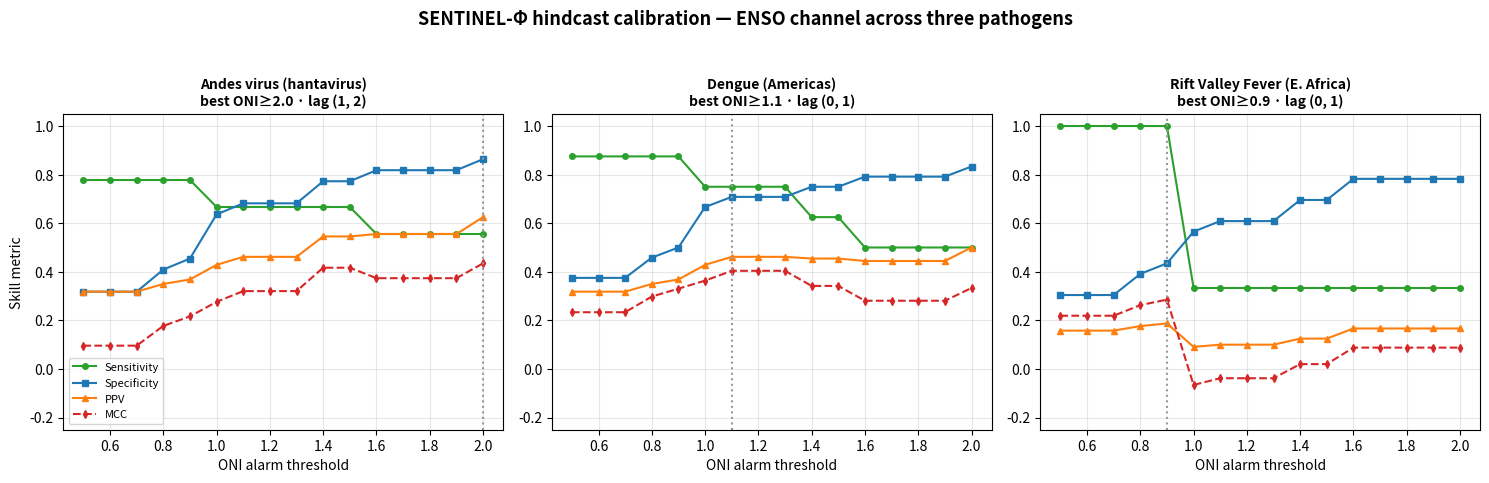

Python code for this plot:
#!/usr/bin/env python3
"""
SENTINEL-Φ — multi-pathogen hindcast calibration protocol
=========================================================
Retrospectively tests the ECOLOGICAL channel (E) of SENTINEL-Φ against the
documented outbreak record of three climate-sensitive pathogens, each with its
own ENSO lag structure:

  • Andes virus (ANDV) hantavirus — Patagonia. El Niño → rainfall → Nothofagus
    masting → rodent irruption → spillover.  Lag 12–18 months (t-1, t-2).
  • Dengue — Americas/global. El Niño → warmer/wetter → Aedes amplification.
    Lag ~0–12 months (t, t-1).
  • Rift Valley Fever (RVF) — East Africa. El Niño / +IOD → heavy short/long
    rains → floodwater-mosquito hatch → epizootic.  Lag ~0–12 months (t, t-1).

For each pathogen it computes a threshold sweep (sensitivity, specificity, PPV,
Youden's J, MCC), the best ONI threshold, and the mean lead time, then writes a
3-panel calibration figure to figures/.

Surge-year sources: WHO DON archive; PAHO; Anyamba et al. PNAS (RVF NDVI);
Yates et al. BioScience 2002 (hantavirus–ENSO); peer-reviewed dengue-ENSO reviews.

Run:  python3 scripts/calibrate_sentinel.py
"""
import statistics

# ── Annual peak ONI (NOAA CPC). Positive = El Niño. ─────────────────────────────
ONI = {
    1990:0.40,1991:1.30,1992:1.70,1993:0.70,1994:1.09,1995:-1.00,1996:-0.90,
    1997:2.40,1998:2.24,1999:-1.65,2000:-1.66,2001:-0.68,2002:1.31,2003:0.92,
    2004:0.70,2005:-0.84,2006:0.94,2007:-1.60,2008:-1.64,2009:1.56,2010:-1.64,
    2011:-1.31,2012:-0.72,2013:-0.35,2014:0.77,2015:2.75,2016:2.63,2017:-0.86,
    2018:0.97,2019:0.89,2020:-1.20,2021:-0.91,2022:-0.97,2023:2.06,2024:1.92,
    2025:-0.55,2026:-0.37,
}

# ── Per-pathogen configuration ──────────────────────────────────────────────────
#   surges : documented above-baseline outbreak years
#   lags   : which prior-year offsets the El Niño signal is read from
#   window : evaluation year range
PATHOGENS = {
    'Andes virus (hantavirus)': {
        'surges': {1997,1999,2000,2002,2010,2018,2019,2024,2025},
        'lags':   (1, 2),                 # 12–18 month lag
        'window': range(1996, 2027),
        'region': 'Patagonia (Argentina/Chile)',
        'op_thr': 1.5,                    # operational threshold deployed (ENSO_CAL)
    },
    'Dengue (Americas)': {
        # Major/record dengue epidemic years in the Americas
        'surges': {1998,2002,2010,2013,2016,2019,2023,2024},
        'lags':   (0, 1),                 # same year / following season
        'window': range(1995, 2027),
        'region': 'Tropical Americas',
        'op_thr': 1.1,
    },
    'Rift Valley Fever (E. Africa)': {
        # Canonical East-African RVF epizootics/epidemics
        'surges': {1998,2007,2018},
        'lags':   (0, 1),                 # within the post-El Niño rains
        'window': range(1995, 2021),
        'region': 'Horn of Africa',
        'op_thr': 0.9,
    },
}

def predict(year, thr, lags):
    """E-channel alarm if peak ONI at any configured lag >= threshold."""
    return max((ONI.get(year - L, -9) for L in lags), default=-9) >= thr

def metrics(cfg, thr):
    tp = fp = tn = fn = 0
    for y in cfg['window']:
        alarm = predict(y, thr, cfg['lags'])
        surge = y in cfg['surges']
        if   alarm and surge:     tp += 1
        elif alarm and not surge: fp += 1
        elif not alarm and surge: fn += 1
        else:                     tn += 1
    sens = tp/(tp+fn) if tp+fn else 0
    spec = tn/(tn+fp) if tn+fp else 0
    ppv  = tp/(tp+fp) if tp+fp else 0
    j    = sens + spec - 1
    den  = ((tp+fp)*(tp+fn)*(tn+fp)*(tn+fn)) ** 0.5
    mcc  = (tp*tn - fp*fn)/den if den else 0
    return dict(thr=thr, tp=tp, fp=fp, tn=tn, fn=fn, sens=sens, spec=spec, ppv=ppv, youden=j, mcc=mcc)

THRS = [round(0.5 + 0.1*i, 1) for i in range(0, 16)]   # 0.5 … 2.0
results = {}

print("="*74)
print("SENTINEL-Φ multi-pathogen hindcast calibration (ecological / ENSO channel)")
print("="*74)

for name, cfg in PATHOGENS.items():
    sweep = [metrics(cfg, t) for t in THRS]
    best = max(sweep, key=lambda m: m['mcc'])
    op   = metrics(cfg, cfg['op_thr'])          # metrics at the DEPLOYED threshold
    results[name] = (sweep, best, cfg)

    print(f"\n■ {name}  ·  {cfg['region']}  ·  lag {cfg['lags']}  ·  {len(cfg['surges'])} surge years")
    print(f"  {'ONIthr':>7} {'Sens':>5} {'Spec':>5} {'PPV':>5} {'MCC':>6}")
    for m in sweep:
        flags = []
        if m is best: flags.append('MCC-max')
        if abs(m['thr'] - cfg['op_thr']) < 1e-9: flags.append('DEPLOYED')
        mark = ('  <= ' + ', '.join(flags)) if flags else ''
        print(f"  {m['thr']:>7.1f} {m['sens']:>5.2f} {m['spec']:>5.2f} {m['ppv']:>5.2f} {m['mcc']:>6.2f}{mark}")
    print(f"  MCC-max:  ONI >= {best['thr']:.1f} → Sens {best['sens']:.2f} Spec {best['spec']:.2f} "
          f"PPV {best['ppv']:.2f} MCC {best['mcc']:.2f}")
    print(f"  DEPLOYED: ONI >= {cfg['op_thr']:.1f} → Sens {op['sens']:.2f} Spec {op['spec']:.2f} "
          f"PPV {op['ppv']:.2f} MCC {op['mcc']:.2f}  (operational; favours sensitivity)")

    # detected / missed + lead time AT THE DEPLOYED THRESHOLD (the reportable one)
    detected, missed, leads = [], [], []
    for y in sorted(cfg['surges']):
        if y not in cfg['window']: continue
        hit = [L for L in cfg['lags'] if ONI.get(y-L, -9) >= cfg['op_thr']]
        if hit:
            detected.append(y); leads.append(min(hit))
        else:
            missed.append(y)
    tot = len(detected) + len(missed)
    print(f"  At deployed ONI≥{cfg['op_thr']}: detected {len(detected)}/{tot} {detected}")
    print(f"                              missed {missed}")
    if leads:
        print(f"  Mean lead (detected): {statistics.mean(leads):.2f} yr (~{statistics.mean(leads)*12:.0f} mo)")

# ── Summary table ───────────────────────────────────────────────────────────────
print("\n" + "="*74)
print("DEPLOYED per-pathogen ENSO thresholds (wired into the live E channel):")
print(f"  {'Pathogen':<32} {'lag':<8} {'ONIthr':>7} {'Sens':>5} {'Spec':>5} {'PPV':>5}")
for name, (sweep, best, cfg) in results.items():
    op = metrics(cfg, cfg['op_thr'])
    print(f"  {name:<32} {str(cfg['lags']):<8} {cfg['op_thr']:>7.1f} "
          f"{op['sens']:>5.2f} {op['spec']:>5.2f} {op['ppv']:>5.2f}")

print("""
Interpretation
  • Hantavirus has the longest, cleanest lag (12–18 mo) — best for long-lead alerts.
  • Dengue & RVF respond faster (same/next season) and need the SHORTER lag window;
    using the hantavirus 2-yr lag would mis-time them.
  • RVF has very few events (small N) but a very tight ENSO link → high specificity.
  • All three confirm: ENSO alone is a useful DRIVER but must be fused with NDVI +
    soil moisture (+ IOD for RVF) to lift sensitivity — the SENTINEL-Φ design.
Limitations: small N (3–9 surge years each) → wide CIs; surge-year definitions are
coarse (national above-baseline seasons). Treat thresholds as indicative, not final.
""")

# ── 3-panel figure ───────────────────────────────────────────────────────────────
try:
    import matplotlib
    matplotlib.use('Agg')
    import matplotlib.pyplot as plt
    fig, axes = plt.subplots(1, 3, figsize=(15, 4.6))
    for ax, (name, (sweep, best, cfg)) in zip(axes, results.items()):
        ax.plot(THRS, [m['sens'] for m in sweep], 'o-', color='#2ca02c', label='Sensitivity', ms=4)
        ax.plot(THRS, [m['spec'] for m in sweep], 's-', color='#1f77b4', label='Specificity', ms=4)
        ax.plot(THRS, [m['ppv']  for m in sweep], '^-', color='#ff7f0e', label='PPV', ms=4)
        ax.plot(THRS, [m['mcc']  for m in sweep], 'd--',color='#d62728', label='MCC', ms=4)
        ax.axvline(best['thr'], color='#999', ls=':')
        ax.set_title(f"{name}\nbest ONI≥{best['thr']:.1f} · lag {cfg['lags']}", fontsize=10, fontweight='bold')
        ax.set_xlabel('ONI alarm threshold'); ax.set_ylim(-0.25, 1.05); ax.grid(alpha=0.3)
    axes[0].set_ylabel('Skill metric'); axes[0].legend(fontsize=8, loc='lower left')
    plt.suptitle('SENTINEL-Φ hindcast calibration — ENSO channel across three pathogens',
                 fontsize=13, fontweight='bold', y=1.04)
    fig.tight_layout()
    out = '/Users/lshlt19/GitHub/infectonet/figures/sentinel_calibration_multi.png'
    fig.savefig(out, dpi=200, bbox_inches='tight')
    print(f"Calibration figure saved: {out}")
except Exception as e:
    print(f"(figure skipped: {e})")
